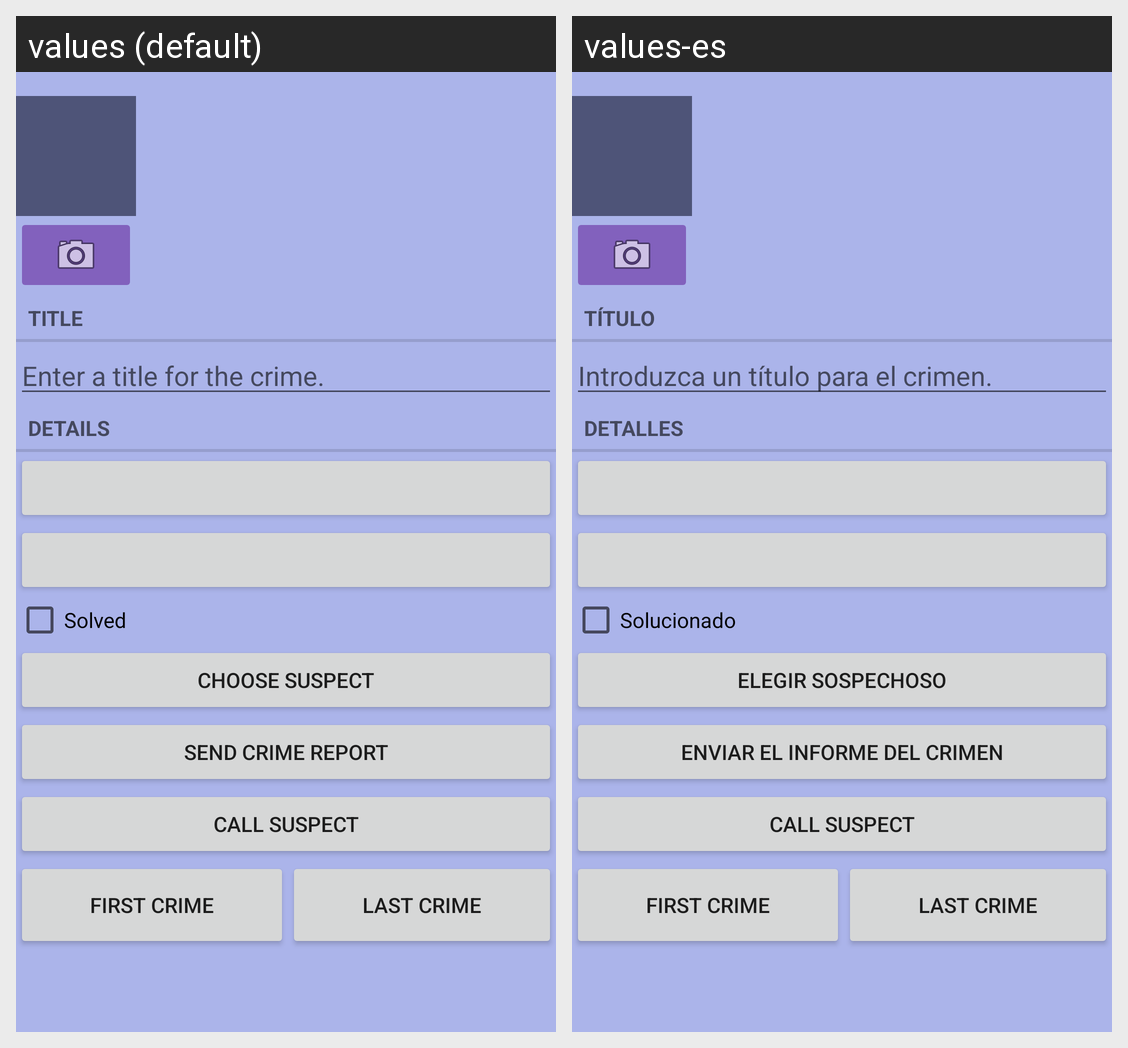

Translations of the strings shown on this Android screen, per locale in the grid:
Android screen res/layout/fragment_crime.xml rendered under 2 locales, left to right: values (default), values-es. Device: Nexus 5 (rendered at 1080×1920; each locale shown at half size, 540×960, under a caption strip naming it); theme AppTheme.
Strings drawn on this screen, with the default value and each locale's value (text and hints the layout hard-codes, and strings that could not be matched under every locale, appear in the picture but are not listed):

crime_title_hint
  values: Enter a title for the crime.
  values-es: Introduzca un título para el crimen.

crime_title_label
  values: Title
  values-es: Título

crime_details_label
  values: Details
  values-es: Detalles

crime_solved_label
  values: Solved
  values-es: Solucionado

crime_suspect_text
  values: Choose Suspect
  values-es: Elegir Sospechoso

crime_report_text
  values: Send Crime Report
  values-es: Enviar el Informe del Crimen
